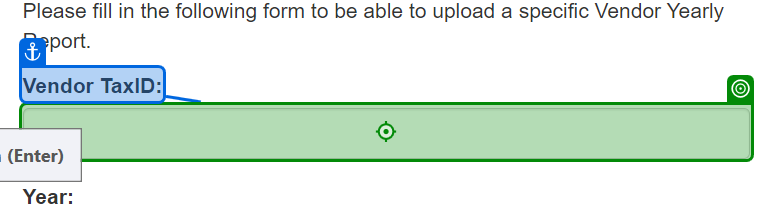
Task: The Performer processes all the transactions loaded by the Dispatcher to the queue.
Workflow: System1_UploadYearlyReport

Step 1: type [in_TaxID] into the text box in window 'ACME System 1 - Upload Yearly Report' (chrome.exe)

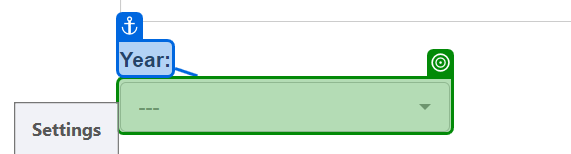
Step 2: select [in_Year] in the button '---' in window 'ACME System 1 - Upload Yearly Report' (chrome.exe)

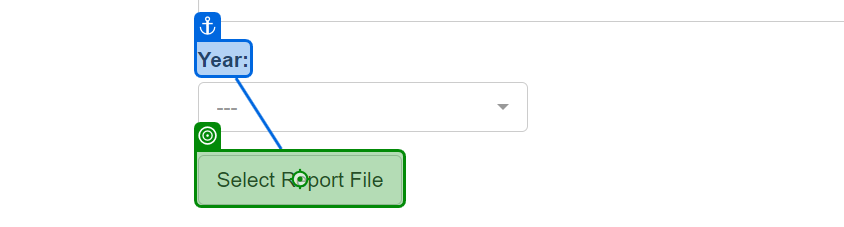
Step 3: click on the label 'Select Report File' in window 'ACME System 1 - Upload Yearly Report' (chrome.exe)

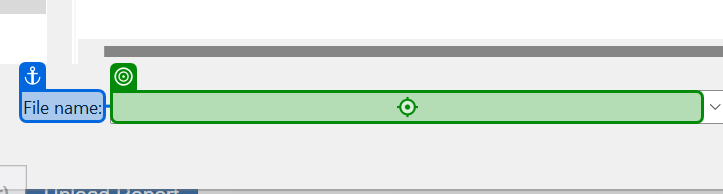
Step 4: type [in_ReportPath] into 'File name' in window 'Open' (chrome.exe)

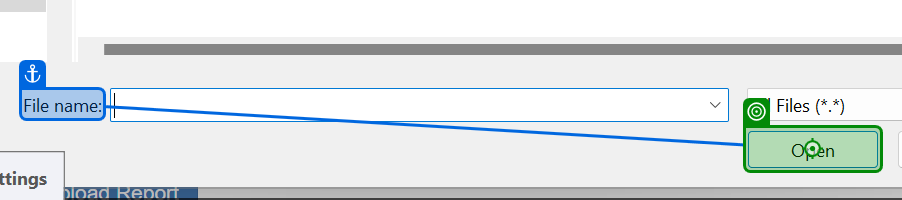
Step 5: click on 'Open' in window 'Open' (chrome.exe)

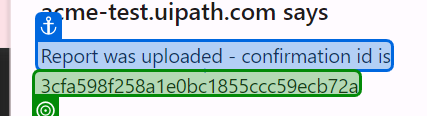
Step 6: get-text from 'Report was uploaded - c…'

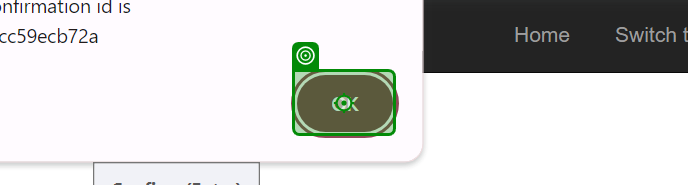
Step 7: click on the push button in window 'ACME System 1 - Upload Yearly Report - Google Chrome' (chrome.exe)
